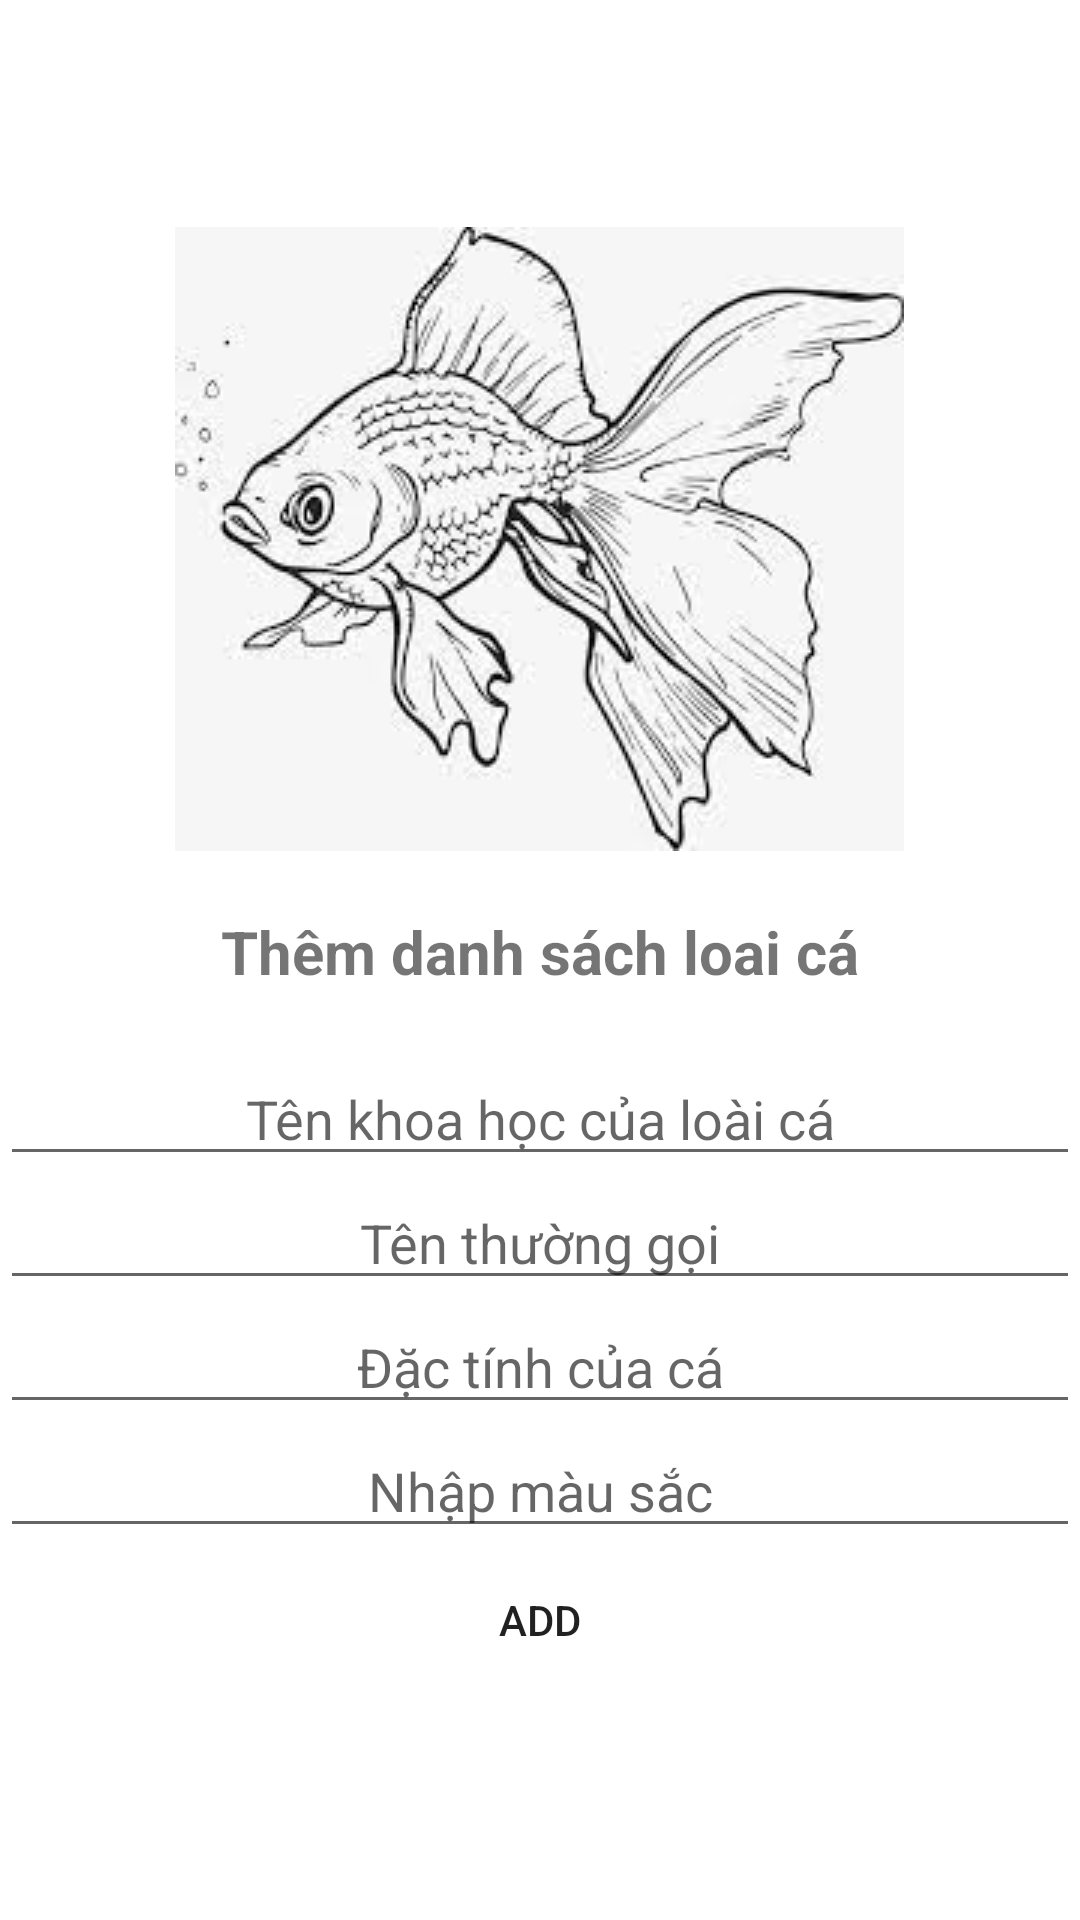

Write the Android layout XML for this screen, with the resource values it uses.
<!-- AndroidManifest.xml: application theme Theme.QuanLyCacLoaiCa -->
<!-- res/layout/activity_add.xml -->
<?xml version="1.0" encoding="utf-8"?>
<LinearLayout xmlns:android="http://schemas.android.com/apk/res/android"
    xmlns:app="http://schemas.android.com/apk/res-auto"
    xmlns:tools="http://schemas.android.com/tools"
    android:layout_width="match_parent"
    android:layout_height="match_parent"
    tools:context=".AddActivity"
    android:orientation="vertical"
    android:gravity="center">
    <ImageView
        android:layout_width="wrap_content"
        android:layout_height="wrap_content"
        android:src="@drawable/pic"/>
    <TextView
        android:layout_width="match_parent"
        android:layout_height="wrap_content"
        android:text="Thêm danh sách loai cá"
        android:gravity="center"
        android:padding="20dp"
        android:textSize="20dp"
        android:textStyle="bold"/>
    <EditText
        android:id="@+id/edtTenKH"
        android:layout_width="match_parent"
        android:layout_height="wrap_content"
        android:hint="Tên khoa học của loài cá"
        android:gravity="center"/>
    <EditText
        android:id="@+id/edtTenThuong"
        android:layout_width="match_parent"
        android:layout_height="wrap_content"
        android:hint="Tên thường gọi"
        android:gravity="center"/>
    <EditText
        android:id="@+id/edtDacTinh"
        android:layout_width="match_parent"
        android:layout_height="wrap_content"
        android:hint="Đặc tính của cá"
        android:gravity="center"/>
    <EditText
        android:id="@+id/edtMauSac"
        android:layout_width="match_parent"
        android:layout_height="wrap_content"
        android:hint="Nhập màu sắc"
        android:gravity="center"/>
    <Button
        android:layout_width="wrap_content"
        android:layout_height="wrap_content"
        android:id="@+id/buttonAdd"
        android:layout_gravity="center"
        android:background="@drawable/button3"
        android:text="Add"/>
</LinearLayout>
<!-- resources referenced by this layout -->
<resources>
  <!-- drawable pic: png bitmap (drawable-v24, 38692 bytes) -->
  <style name="Theme.QuanLyCacLoaiCa" parent="Theme.MaterialComponents.DayNight.DarkActionBar">
          
          <item name="colorPrimary">@color/purple_500</item>
          <item name="colorPrimaryVariant">@color/purple_700</item>
          <item name="colorOnPrimary">@color/white</item>
          
          <item name="colorSecondary">@color/teal_200</item>
          <item name="colorSecondaryVariant">@color/teal_700</item>
          <item name="colorOnSecondary">@color/black</item>
          
          <item name="android:statusBarColor" tools:targetApi="l">?attr/colorPrimaryVariant</item>
          
      </style>
  <!-- not gathered from this repository: default colours our renderer supplied (Android Studio template values) -->
  <color name="purple_500">#FF6200EE</color>
  <color name="purple_700">#FF3700B3</color>
  <color name="teal_200">#FF03DAC5</color>
  <color name="teal_700">#FF018786</color>
  <color name="black">#FF000000</color>
  <color name="white">#FFFFFFFF</color>
</resources>
